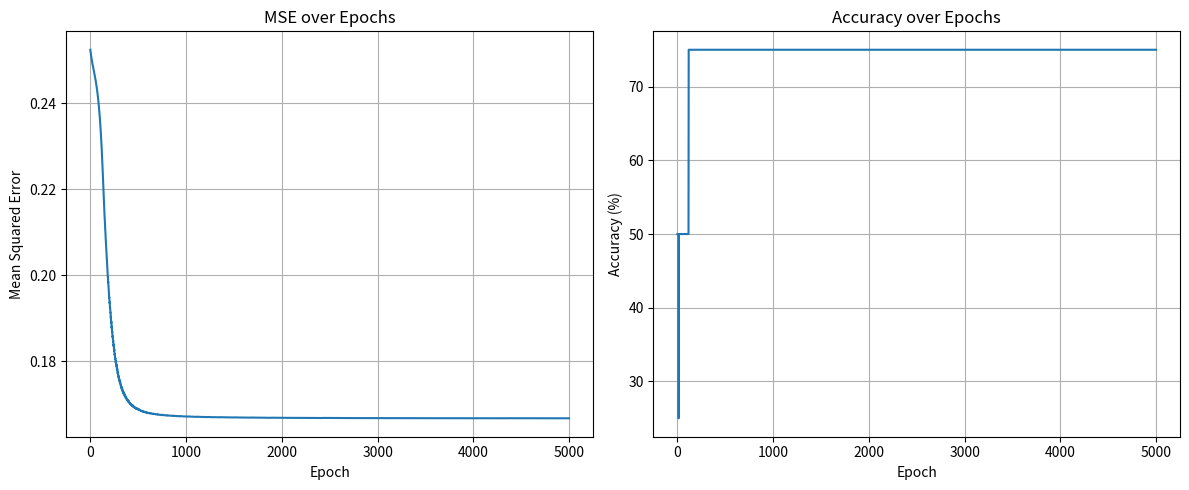

Source code (Python):
#!/usr/bin/env python

import numpy as np
from time import perf_counter
import matplotlib.pyplot as plt


class EnhancedXORNeuralNetwork:
    def __init__(self, hidden_size=4, learning_rate=0.1):
        # network architecture
        self.input_size = 2  # input layer size (2 nodes)
        self.hidden_size = hidden_size  # hidden layer size
        self.output_size = 1  # output layer size (1 node)
        self.learning_rate = learning_rate

        # Initialize weights with He initialization for better convergence
        self.weights1 = np.random.randn(self.input_size, self.hidden_size) * np.sqrt(
            2.0 / self.input_size
        )
        self.weights2 = np.random.randn(self.hidden_size, self.output_size) * np.sqrt(
            2.0 / self.hidden_size
        )

        # Initialize biases with small random values
        self.bias1 = np.zeros((1, self.hidden_size))
        self.bias2 = np.zeros((1, self.output_size))

        # History tracking for visualization
        self.mse_history = []
        self.accuracy_history = []

    def relu(self, x):
        """ReLU activation function - better for deep networks than sigmoid"""
        return np.maximum(0, x)

    def relu_derivative(self, x):
        """Derivative of ReLU function"""
        return (x > 0).astype(float)

    def sigmoid(self, x):
        """Sigmoid activation for output layer - good for binary classification"""
        return 1 / (1 + np.exp(-np.clip(x, -500, 500)))  # Clip to prevent overflow

    def sigmoid_derivative(self, x):
        """Derivative of sigmoid function"""
        return x * (1 - x)

    def forward_propagation(self, X):
        """Forward pass through the network"""
        # First layer with ReLU activation
        self.z1 = np.dot(X, self.weights1) + self.bias1
        self.a1 = self.relu(self.z1)

        # Output layer with sigmoid activation
        self.z2 = np.dot(self.a1, self.weights2) + self.bias2
        self.output = self.sigmoid(self.z2)

        return self.output

    def backward_propagation(self, X, y, output):
        """Backward pass to update weights and biases"""
        m = X.shape[0]  # batch size

        # Output layer error
        delta2 = (output - y) * self.sigmoid_derivative(output)

        # Hidden layer error
        delta1 = np.dot(delta2, self.weights2.T) * self.relu_derivative(self.a1)

        # Update weights and biases with momentum
        self.weights2 -= self.learning_rate * np.dot(self.a1.T, delta2)
        self.bias2 -= self.learning_rate * np.sum(delta2, axis=0, keepdims=True)
        self.weights1 -= self.learning_rate * np.dot(X.T, delta1)
        self.bias1 -= self.learning_rate * np.sum(delta1, axis=0, keepdims=True)

        return y - output

    def train(self, X, y, epochs=5000):
        """Train the network"""
        epoch_times = []

        for epoch in range(epochs):
            epoch_start = perf_counter()

            # Forward and backward passes
            output = self.forward_propagation(X)
            error = self.backward_propagation(X, y, output)

            # Calculate and store metrics
            mse = np.mean(error**2)
            self.mse_history.append(mse)
            self.accuracy_history.append(self.calculate_accuracy(X, y))

            epoch_end = perf_counter()
            epoch_times.append(epoch_end - epoch_start)

            # Early stopping if we reach perfect accuracy
            if self.accuracy_history[-1] == 100.0 and mse < 1e-5:
                print(f"Converged at epoch {epoch}")
                break

        return np.mean(epoch_times)

    def predict(self, X):
        """Make predictions using the trained network"""
        predictions = self.forward_propagation(X)
        return (predictions > 0.5).astype(int)

    def calculate_accuracy(self, X, y):
        """Calculate prediction accuracy"""
        predictions = self.predict(X)
        return np.mean(predictions == y) * 100


def compare_networks():
    """Compare original and enhanced networks"""
    # Prepare XOR data
    X = np.array([[0, 0], [0, 1], [1, 0], [1, 1]])
    y = np.array([[0], [1], [1], [0]])

    # Train enhanced network
    enhanced_nn = EnhancedXORNeuralNetwork(hidden_size=4, learning_rate=0.1)
    enhanced_time = enhanced_nn.train(X, y)

    # Print results
    print("\nEnhanced Network Results:")
    print("-" * 50)
    print(f"Final Accuracy: {enhanced_nn.accuracy_history[-1]:.2f}%")
    print(f"Final MSE: {enhanced_nn.mse_history[-1]:.6f}")
    print("\nPredictions:")
    predictions = enhanced_nn.predict(X)
    for inputs, pred, target in zip(X, predictions, y):
        print(f"Input: {inputs}, Predicted: {pred[0]}, Target: {target[0]}")

    # Plot training progress
    plt.figure(figsize=(12, 5))

    plt.subplot(1, 2, 1)
    plt.plot(enhanced_nn.mse_history)
    plt.title("MSE over Epochs")
    plt.xlabel("Epoch")
    plt.ylabel("Mean Squared Error")
    plt.grid(True)

    plt.subplot(1, 2, 2)
    plt.plot(enhanced_nn.accuracy_history)
    plt.title("Accuracy over Epochs")
    plt.xlabel("Epoch")
    plt.ylabel("Accuracy (%)")
    plt.grid(True)

    plt.tight_layout()
    plt.show()


if __name__ == "__main__":
    compare_networks()
